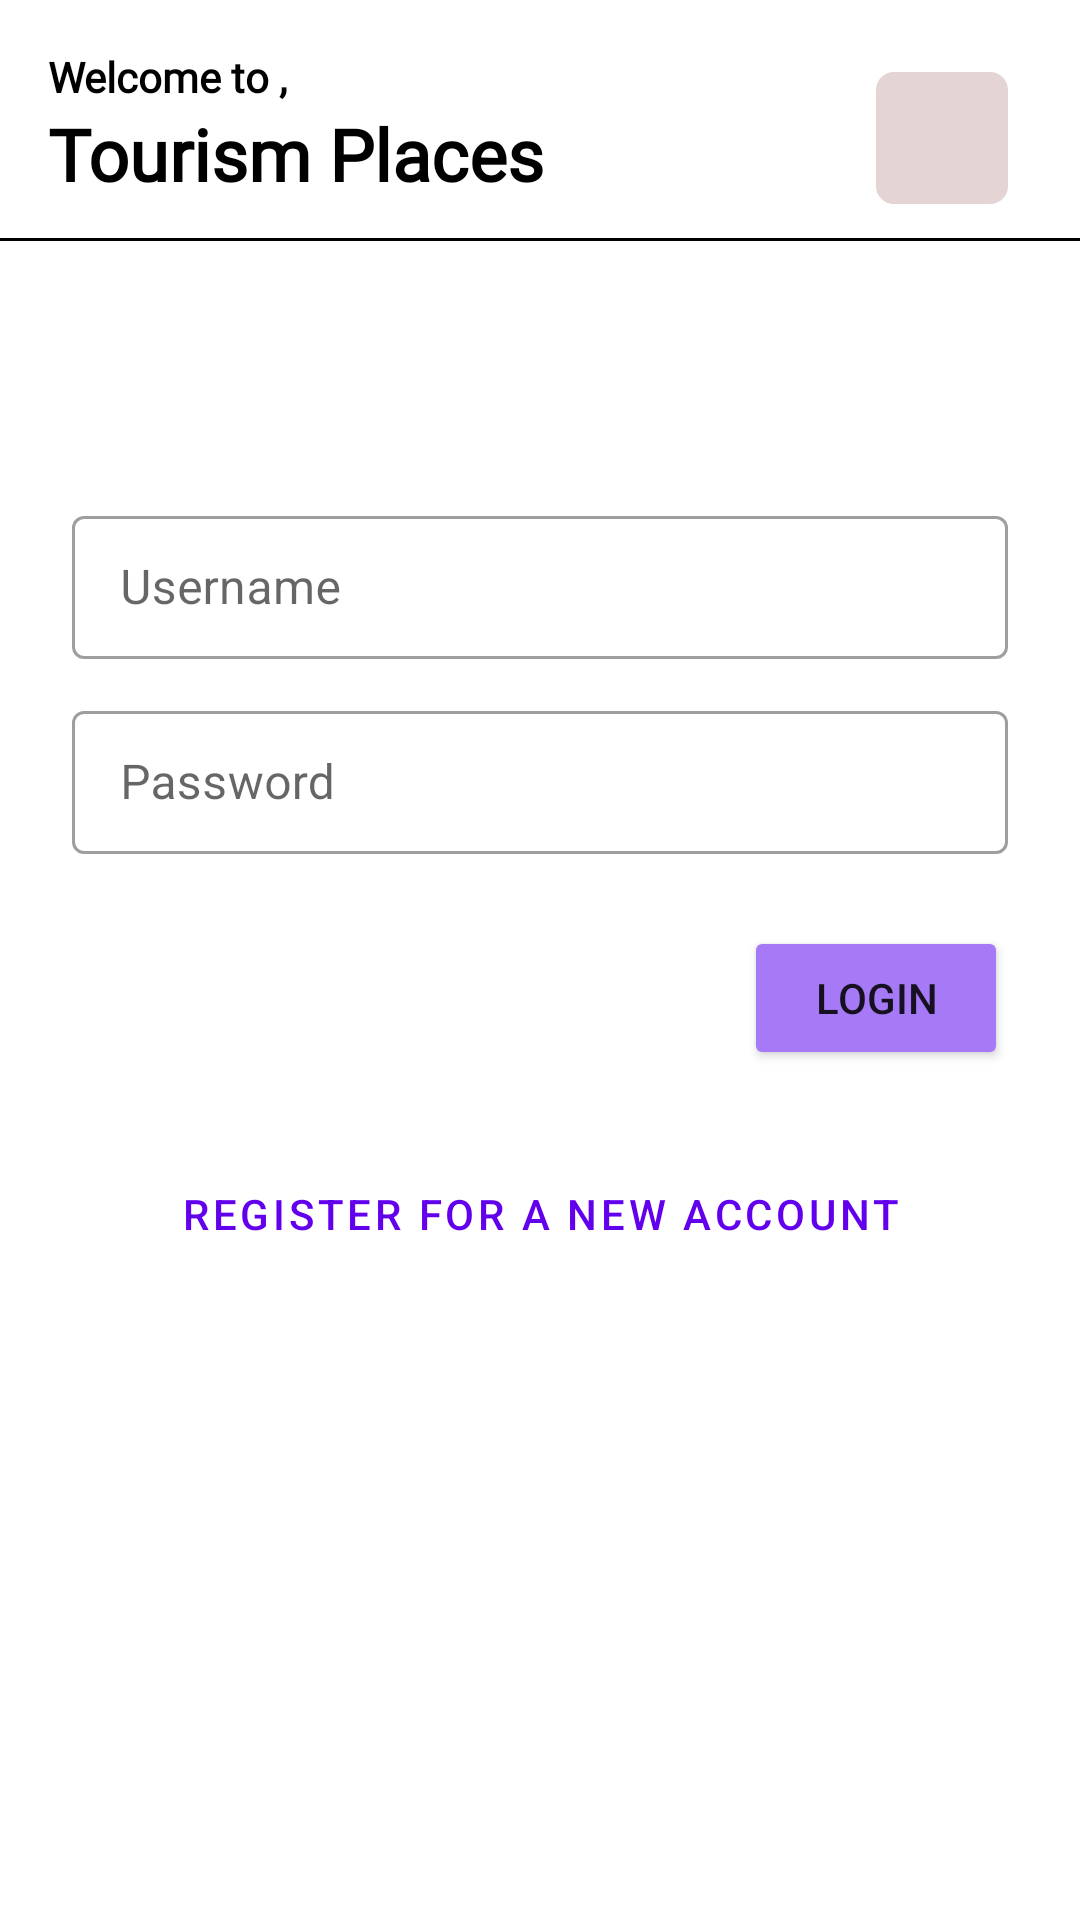

Write the Android layout XML for this screen, with the resource values it uses.
<!-- AndroidManifest.xml: application theme Theme.TravelAppUi -->
<!-- res/layout/activity_login_activty.xml -->
<?xml version="1.0" encoding="utf-8"?>
<androidx.constraintlayout.widget.ConstraintLayout xmlns:android="http://schemas.android.com/apk/res/android"
    xmlns:app="http://schemas.android.com/apk/res-auto"
    xmlns:tools="http://schemas.android.com/tools"
    android:layout_width="match_parent"
    android:layout_height="match_parent"
    tools:context=".LoginActivty">





















































































    <include
        android:id="@+id/include"
        layout="@layout/topbar_layour"
        app:layout_constraintEnd_toEndOf="parent"
        app:layout_constraintStart_toStartOf="parent"
        app:layout_constraintTop_toTopOf="parent" />

    <LinearLayout
        android:id="@+id/ll_login_views"
        android:layout_width="match_parent"
        android:layout_height="wrap_content"
        android:orientation="vertical"
        app:layout_constraintBottom_toBottomOf="parent"
        app:layout_constraintEnd_toEndOf="parent"
        app:layout_constraintStart_toStartOf="parent"
        app:layout_constraintTop_toBottomOf="@+id/include"
        app:layout_constraintVertical_bias="0.25">

        <com.google.android.material.textfield.TextInputLayout
            android:id="@+id/username_til"
            style="@style/Widget.MaterialComponents.TextInputLayout.OutlinedBox.Dense"
            android:layout_width="match_parent"
            android:layout_height="wrap_content"
            android:layout_marginStart="24dp"
            android:layout_marginTop="4dp"
            android:layout_marginEnd="24dp"
            android:hint="@string/login"
            app:layout_constraintEnd_toEndOf="parent"
            app:layout_constraintStart_toStartOf="@+id/textView5"
            app:layout_constraintTop_toBottomOf="@+id/textView5">

            <com.google.android.material.textfield.TextInputEditText
                android:layout_width="match_parent"
                android:layout_height="wrap_content" />

        </com.google.android.material.textfield.TextInputLayout>

        <com.google.android.material.textfield.TextInputLayout
            android:id="@+id/password_til"
            style="@style/Widget.MaterialComponents.TextInputLayout.OutlinedBox.Dense"
            android:layout_width="match_parent"
            android:layout_height="wrap_content"
            android:layout_marginStart="24dp"
            android:layout_marginTop="12dp"
            android:layout_marginEnd="24dp"
            android:hint="Password"
            app:layout_constraintEnd_toEndOf="parent"
            app:layout_constraintStart_toStartOf="parent"
            app:layout_constraintTop_toBottomOf="@+id/username_til">

            <com.google.android.material.textfield.TextInputEditText
                android:layout_width="match_parent"
                android:layout_height="wrap_content" />

        </com.google.android.material.textfield.TextInputLayout>

        <Button
            android:id="@+id/login_btn"
            android:layout_width="wrap_content"
            android:layout_height="wrap_content"
            android:layout_gravity="end"
            android:layout_margin="24dp"
            android:backgroundTint="@color/mediumGray"
            android:text="Login"
            app:layout_constraintEnd_toEndOf="@+id/password_til"
            app:layout_constraintTop_toBottomOf="@+id/password_til" />

        <Button
            android:id="@+id/register_btn"
            style="@style/Widget.MaterialComponents.Button.TextButton"
            android:layout_width="wrap_content"
            android:layout_height="wrap_content"
            android:layout_gravity="center"
            android:text="Register for a new Account"
            app:layout_constraintEnd_toEndOf="@+id/login_btn"
            app:layout_constraintStart_toStartOf="@+id/password_til"
            app:layout_constraintTop_toBottomOf="@+id/login_btn" />
    </LinearLayout>

</androidx.constraintlayout.widget.ConstraintLayout>
<!-- res/layout/topbar_layour.xml (included above) -->
<?xml version="1.0" encoding="utf-8"?>
<RelativeLayout
    xmlns:android="http://schemas.android.com/apk/res/android" android:layout_width="match_parent"
    android:layout_height="wrap_content">

    <LinearLayout
        android:id="@+id/texts_ll"
        android:orientation="vertical"
        android:layout_width="wrap_content"
        android:layout_height="wrap_content">

        <TextView
            android:id="@+id/top_head_small"
            android:layout_width="wrap_content"
            android:layout_height="wrap_content"
            android:layout_marginStart="16dp"
            android:layout_marginTop="16dp"
            android:fontFamily="@font/roboto"
            android:text="Welcome to ,"
            android:textColor="@color/black"
            android:textSize="14sp"
            android:textStyle="bold"
             />

        <TextView
            android:id="@+id/top_head_large"
            android:layout_width="wrap_content"
            android:layout_height="wrap_content"
            android:fontFamily="@font/roboto"
            android:text="Tourism Places"
            android:layout_marginStart="16dp"
            android:textColor="@color/black"
            android:textSize="24sp"
            android:textStyle="bold" />


    </LinearLayout>

    <ImageView
        android:layout_width="44dp"
        android:layout_height="44dp"
        android:layout_alignParentRight="true"
        android:layout_margin="24dp"
        android:id="@+id/menu_btn"
        android:background="@drawable/grey_round_corners"
        android:padding="5dp"
        android:src="@drawable/ic_baseline_menu_24" />
    <TextView
        android:layout_width="match_parent"
        android:layout_height="1dp"
        android:background="@color/black"
        android:layout_below="@id/texts_ll"
        android:layout_marginTop="12dp"
        />


</RelativeLayout>
<!-- resources referenced by this layout -->
<resources>
  <color name="black">#FF000000</color>
  <color name="mediumGray">#A679F6</color>
  <!-- drawable grey_round_corners (drawable) -->
  <?xml version="1.0" encoding="utf-8"?>
  <shape xmlns:android="http://schemas.android.com/apk/res/android" android:shape="rectangle" >
  <solid android:color="#E4D4D4"/>
      <corners android:radius="6dp"/>
  </shape>
  <string name="login">Username</string>
  <style name="Theme.TravelAppUi" parent="Theme.MaterialComponents.Light.NoActionBar">
          
          <item name="colorPrimary">@color/purple_500</item>
          <item name="colorPrimaryVariant">@color/purple_700</item>
          <item name="colorOnPrimary">@color/white</item>
          
          <item name="colorSecondary">@color/teal_200</item>
          <item name="colorSecondaryVariant">@color/teal_700</item>
          <item name="colorOnSecondary">@color/black</item>
          
          <item name="android:statusBarColor" tools:targetApi="l">@color/mediumGray</item>
          
      </style>
  <color name="purple_500">#FF6200EE</color>
  <color name="purple_700">#FF3700B3</color>
  <color name="white">#FFFFFFFF</color>
  <color name="teal_200">#FF03DAC5</color>
  <color name="teal_700">#FF018786</color>
</resources>
